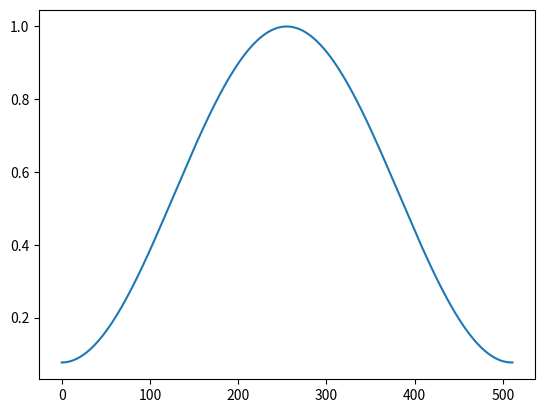

Write the Python code that produced this figure.
import matplotlib.pyplot as plt
import numpy as np


def hm(N):
    n = np.linspace(0, N, N)
    return 0.53836-0.46164*np.cos(2*np.pi*n/(N-1))


plt.plot(hm(512))
plt.show()
